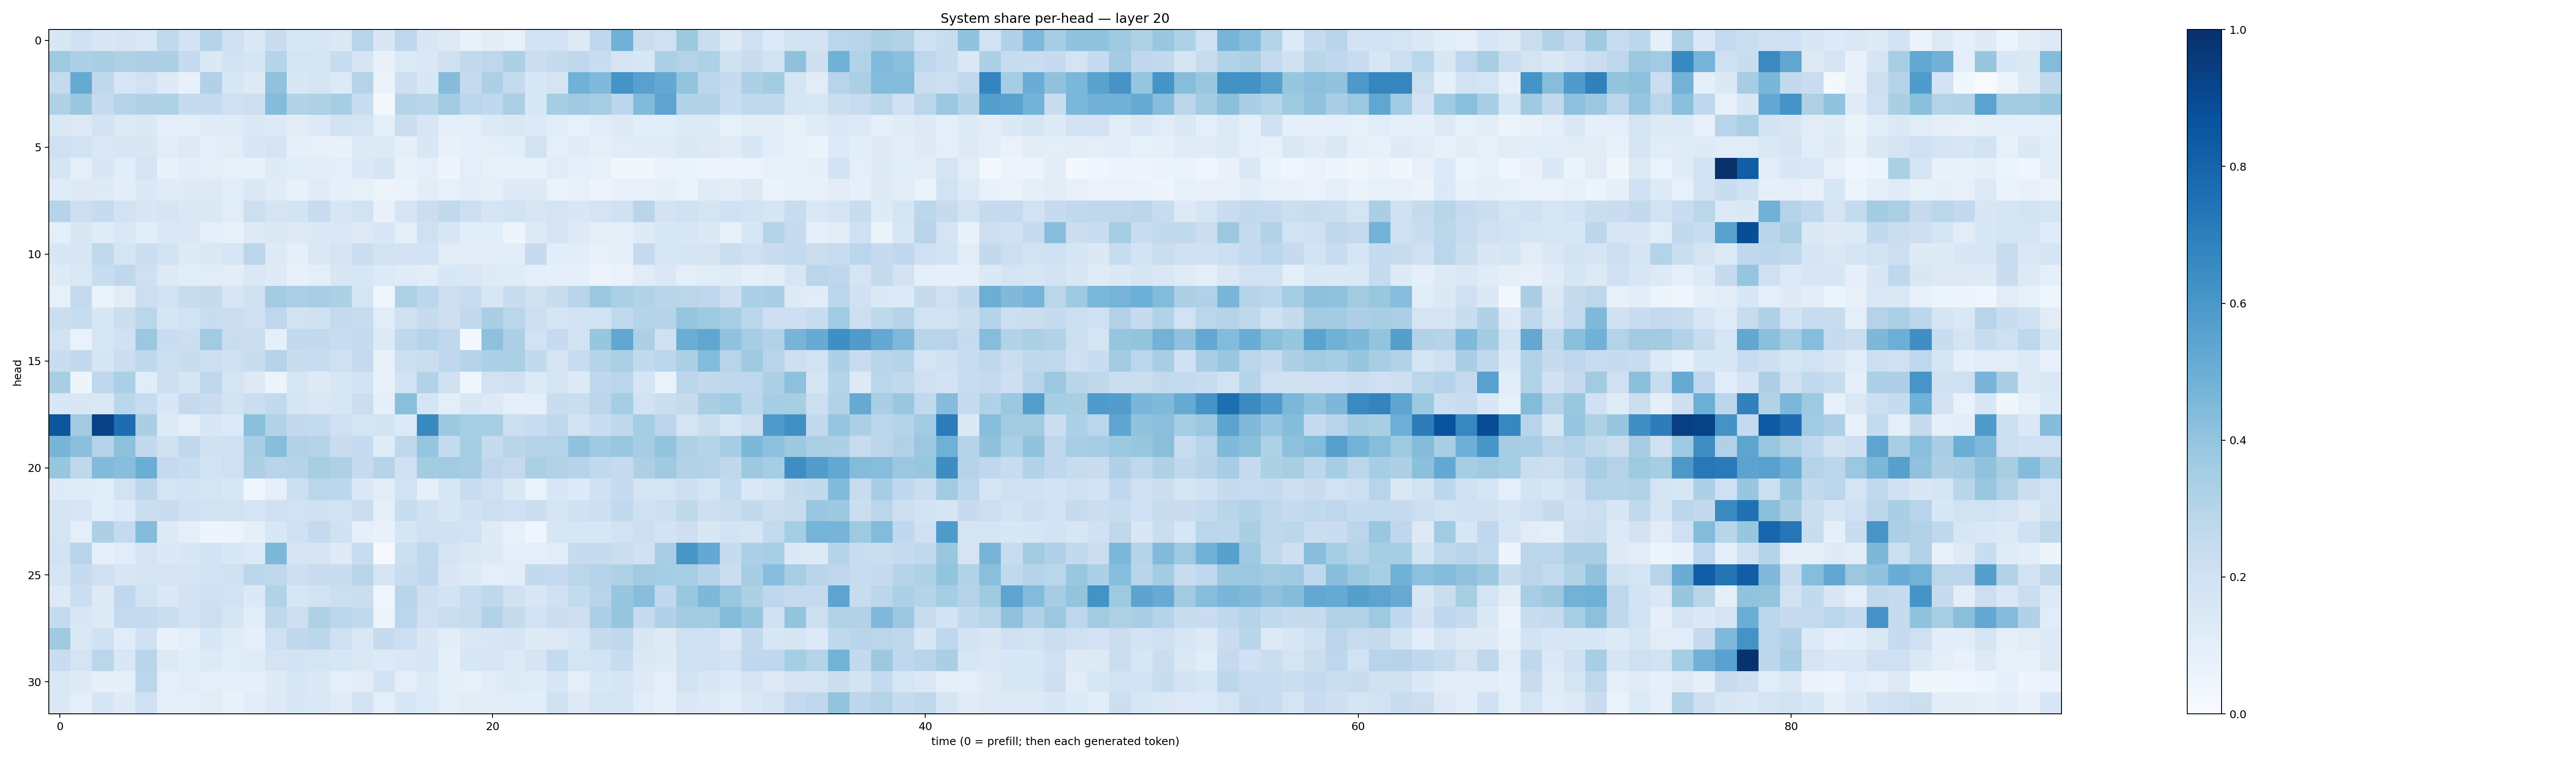

The table this chart was drawn from, first rows:
0.1488587, 0.20211548, 0.14885263, 0.16502725, 0.14327747, 0.26294357, 0.18100004, 0.2989837, 0.19805582, 0.13858037, 0.22746946, 0.15459721, 0.16106337, 0.13779537, 0.29331475, 0.15173721, 0.2754577, 0.1492237, 0.12642062, 0.074641556, 0.102853686, 0.08228796, 0.18517393, 0.18295734
0.3721, 0.3257, 0.3411, 0.3232, 0.3266, 0.3274, 0.2497, 0.1372, 0.1916, 0.1711, 0.3011, 0.1727, 0.1652, 0.2375, 0.1677, 0.07784, 0.1364, 0.1468, 0.1981, 0.2643, 0.276, 0.3287, 0.2195, 0.2442
0.2561, 0.5175, 0.2715, 0.1571, 0.1893, 0.1214, 0.07465, 0.317, 0.1578, 0.1233, 0.4075, 0.1539, 0.1646, 0.1331, 0.3064, 0.06599, 0.2137, 0.1539, 0.4361, 0.252, 0.3292, 0.2575, 0.1544, 0.1746
0.3212, 0.3897, 0.2451, 0.2975, 0.3186, 0.3215, 0.2484, 0.2495, 0.208, 0.2163, 0.4366, 0.3113, 0.3204, 0.3479, 0.2325, 0.01983, 0.3008, 0.2917, 0.36, 0.2781, 0.2691, 0.3327, 0.1556, 0.354
0.1443, 0.1325, 0.1815, 0.1318, 0.1393, 0.09608, 0.1014, 0.1207, 0.1204, 0.1466, 0.1358, 0.102, 0.133, 0.1938, 0.1783, 0.09604, 0.2196, 0.16, 0.0919, 0.09826, 0.1355, 0.1467, 0.134, 0.108
0.2081, 0.1876, 0.1481, 0.1578, 0.1514, 0.1135, 0.1257, 0.09561, 0.111, 0.1561, 0.1748, 0.09124, 0.07848, 0.07725, 0.1259, 0.1349, 0.09185, 0.1506, 0.07461, 0.09299, 0.09481, 0.1058, 0.1926, 0.09902
0.1655, 0.09706, 0.1484, 0.1088, 0.1764, 0.07651, 0.1073, 0.09473, 0.08426, 0.07452, 0.1212, 0.1148, 0.1032, 0.0953, 0.1405, 0.1711, 0.07739, 0.09617, 0.04808, 0.09977, 0.07876, 0.08189, 0.0732, 0.1155
0.1172, 0.1268, 0.1211, 0.1034, 0.1401, 0.119, 0.1229, 0.1282, 0.1159, 0.1458, 0.1208, 0.0731, 0.1185, 0.08677, 0.0859, 0.05477, 0.06614, 0.1042, 0.08376, 0.1053, 0.09172, 0.133, 0.1226, 0.06884
0.301, 0.2153, 0.2495, 0.1947, 0.1495, 0.1665, 0.144, 0.1454, 0.1155, 0.2181, 0.1759, 0.187, 0.2418, 0.1635, 0.1924, 0.07296, 0.1666, 0.2258, 0.2655, 0.2155, 0.1643, 0.1901, 0.1639, 0.1792
0.1002, 0.1512, 0.1188, 0.1424, 0.1064, 0.1425, 0.1433, 0.09598, 0.08295, 0.1293, 0.1426, 0.1327, 0.1386, 0.1444, 0.1287, 0.1545, 0.1016, 0.2063, 0.1562, 0.1068, 0.1089, 0.05061, 0.1225, 0.1653
0.1585, 0.1537, 0.2628, 0.1726, 0.2244, 0.1902, 0.1254, 0.1478, 0.1624, 0.2814, 0.1291, 0.09857, 0.1422, 0.1721, 0.2213, 0.1925, 0.1806, 0.1799, 0.1119, 0.1096, 0.1169, 0.1081, 0.2481, 0.1077
0.1217, 0.1461, 0.2337, 0.2657, 0.2057, 0.1252, 0.1076, 0.1118, 0.1039, 0.1481, 0.1214, 0.07165, 0.09797, 0.1494, 0.1598, 0.1349, 0.1197, 0.1021, 0.1541, 0.1434, 0.1247, 0.1183, 0.1007, 0.08931
0.08279, 0.25, 0.06512, 0.1113, 0.218, 0.1924, 0.2388, 0.2424, 0.157, 0.1966, 0.3562, 0.3329, 0.3466, 0.3253, 0.1706, 0.04096, 0.3236, 0.2784, 0.2142, 0.2381, 0.162, 0.233, 0.1975, 0.2319
0.2198, 0.2413, 0.1552, 0.2189, 0.2864, 0.1685, 0.1906, 0.2305, 0.2238, 0.2087, 0.276, 0.1876, 0.1965, 0.2564, 0.2356, 0.1148, 0.1978, 0.2458, 0.2118, 0.2582, 0.3377, 0.2883, 0.2187, 0.1708
0.194, 0.06912, 0.164, 0.1995, 0.3798, 0.2303, 0.2169, 0.3672, 0.2293, 0.2213, 0.09162, 0.2594, 0.2593, 0.238, 0.247, 0.1341, 0.2687, 0.3044, 0.268, 0.02607, 0.4121, 0.3264, 0.1915, 0.2486
0.2313, 0.2609, 0.1683, 0.2254, 0.2701, 0.2166, 0.233, 0.2185, 0.2081, 0.2322, 0.3081, 0.2274, 0.2367, 0.2104, 0.2507, 0.07759, 0.2163, 0.2221, 0.2669, 0.2974, 0.3291, 0.3334, 0.2608, 0.1768
0.3418, 0.04736, 0.2687, 0.3351, 0.1165, 0.2124, 0.1671, 0.2769, 0.1781, 0.1321, 0.06179, 0.1596, 0.1232, 0.1623, 0.1844, 0.0751, 0.189, 0.3141, 0.1964, 0.04463, 0.1922, 0.21, 0.1364, 0.1737
0.1557, 0.1513, 0.1446, 0.2873, 0.2358, 0.1533, 0.2508, 0.2266, 0.1838, 0.2247, 0.2607, 0.1686, 0.1418, 0.1612, 0.2243, 0.08608, 0.4235, 0.1649, 0.09859, 0.152, 0.1312, 0.09586, 0.1016, 0.2267
0.853, 0.3632, 0.9301, 0.7617, 0.3392, 0.1279, 0.09926, 0.1525, 0.136, 0.4199, 0.3137, 0.2608, 0.2562, 0.2087, 0.1726, 0.1864, 0.1356, 0.6586, 0.376, 0.3461, 0.3472, 0.2157, 0.2337, 0.2713
0.4707, 0.4239, 0.307, 0.4173, 0.2601, 0.1968, 0.2673, 0.1969, 0.2034, 0.3444, 0.4265, 0.3088, 0.3038, 0.228, 0.2487, 0.1177, 0.2708, 0.3966, 0.2544, 0.3486, 0.2443, 0.2895, 0.308, 0.3067
0.3912, 0.2701, 0.4439, 0.4266, 0.5035, 0.2501, 0.2332, 0.1923, 0.2058, 0.3269, 0.2961, 0.3008, 0.3405, 0.3229, 0.2475, 0.2977, 0.2079, 0.3562, 0.3626, 0.3493, 0.2772, 0.2526, 0.3337, 0.3097
0.1242, 0.1174, 0.1167, 0.1909, 0.2778, 0.1735, 0.1803, 0.1787, 0.1572, 0.04457, 0.08817, 0.2166, 0.2826, 0.2796, 0.1439, 0.1109, 0.1888, 0.09032, 0.1561, 0.2292, 0.2101, 0.1465, 0.06917, 0.153
0.1755, 0.1591, 0.1083, 0.1333, 0.2206, 0.2278, 0.1998, 0.1945, 0.1911, 0.176, 0.2071, 0.1912, 0.2011, 0.1909, 0.2216, 0.09789, 0.2422, 0.1955, 0.1558, 0.199, 0.2183, 0.2103, 0.2251, 0.1736
0.1735, 0.09748, 0.3246, 0.2542, 0.4363, 0.1275, 0.09837, 0.04846, 0.0547, 0.09239, 0.1551, 0.2052, 0.2503, 0.198, 0.08976, 0.07161, 0.1674, 0.1971, 0.2025, 0.192, 0.1238, 0.08514, 0.04243, 0.1639
0.1953, 0.2935, 0.08595, 0.1147, 0.1735, 0.1373, 0.1532, 0.1825, 0.1525, 0.1335, 0.4563, 0.173, 0.1701, 0.1214, 0.2383, 0.008579, 0.2185, 0.263, 0.1724, 0.1456, 0.126, 0.09419, 0.09816, 0.1148
0.1739, 0.2459, 0.2102, 0.1517, 0.1702, 0.1757, 0.1738, 0.1873, 0.1966, 0.2779, 0.271, 0.2148, 0.2415, 0.2284, 0.2917, 0.1724, 0.242, 0.2672, 0.151, 0.1219, 0.09523, 0.103, 0.2607, 0.2506
0.125, 0.2208, 0.1217, 0.2671, 0.1883, 0.1438, 0.1833, 0.2074, 0.1949, 0.1399, 0.3141, 0.1599, 0.1945, 0.2163, 0.2203, 0.04158, 0.2896, 0.2113, 0.186, 0.2331, 0.2722, 0.1991, 0.1485, 0.2018
0.2551, 0.1534, 0.1214, 0.2529, 0.2543, 0.2238, 0.1848, 0.2162, 0.1714, 0.109, 0.2674, 0.2163, 0.3216, 0.2886, 0.2603, 0.05816, 0.2879, 0.2098, 0.219, 0.2407, 0.3105, 0.2447, 0.1915, 0.2249
0.3678, 0.1441, 0.2022, 0.1148, 0.2005, 0.07263, 0.09922, 0.1633, 0.1195, 0.09183, 0.2054, 0.2699, 0.278, 0.205, 0.1461, 0.2437, 0.218, 0.1499, 0.1046, 0.1425, 0.1489, 0.1691, 0.1245, 0.1289
0.2301, 0.1794, 0.2827, 0.1524, 0.2924, 0.1314, 0.1066, 0.1258, 0.1141, 0.1204, 0.1781, 0.1836, 0.1795, 0.1574, 0.1484, 0.1367, 0.1407, 0.1629, 0.08886, 0.1609, 0.1589, 0.1259, 0.169, 0.2551
0.1484, 0.1212, 0.09235, 0.08857, 0.2864, 0.09531, 0.113, 0.09873, 0.09188, 0.09309, 0.1211, 0.1578, 0.1375, 0.09361, 0.104, 0.1814, 0.0958, 0.1363, 0.08957, 0.08454, 0.1138, 0.1228, 0.121, 0.1632
0.1436, 0.09816, 0.1675, 0.1233, 0.2085, 0.09834, 0.0951, 0.1127, 0.0723, 0.1055, 0.125, 0.1515, 0.141, 0.121, 0.1806, 0.1011, 0.157, 0.1335, 0.09597, 0.1096, 0.1103, 0.1141, 0.1065, 0.1982
